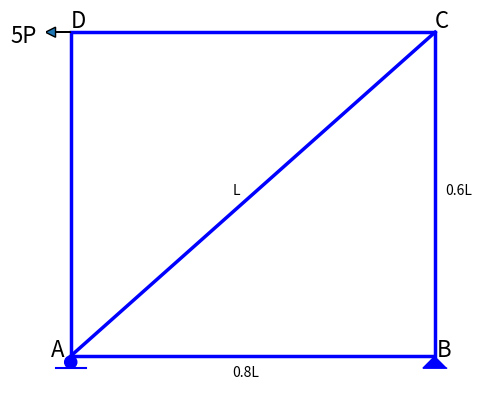

Python code for this plot:
import numpy as np
from math import *
import matplotlib.pyplot as plt
import matplotlib.patches as p
import matplotlib.text as text
from sympy.solvers import solve
from sympy import Symbol
import pandas as pd


class Buckling():
	def __init__(self, length = 5, MOIxx = 104 * 10 ** -6, MOIyy = 22.4 * 10 ** -6, Sigma_yield = 345 , A = 8560, E = 200 * 10 ** 9):
		"""Given Parameters"""
		self.length = length
		self.MOIxx = MOIxx
		self.MOIyy = MOIyy
		self.Sigma_yield = Sigma_yield
		self.A = A
		self.E = E


		"""Default Parameters"""
		self.n = 1 # Mode of Buckling

		"""
		Asked Parameters
		Length Of Effective
		The end of olumn is supported by fixed support. Therefore Le = 0.5 * L 
		"""
		self.Le = 0.5 * self.length

		print("Buckling of X-axis ", self.Critical_Load_xx(), "kN")
		print("Buckling of Y-axis ", self.Critical_Load_yy(), "kN")
		print("Yield Force ", self.Yield_Load(),"kN")
		print("Critical Load without Buckling or Yielding ", self.P_cr() / 1000 ,"kN\n\n")
		print("According to this result, the Column is to be yielding without buckling.\n\n")

	def Critical_Load_xx(self,):
		self.P_cr_x = ( (self.n) ** 2 * (pi) ** 2 * self.E * self.MOIxx ) / (self.Le) ** 2 		
		return round(self.P_cr_x / 1000, 3)

	def Critical_Load_yy(self):
		self.P_cr_y = ( (self.n) ** 2 * (pi) ** 2 * self.E * self.MOIyy ) / (self.Le) ** 2 		
		return round(self.P_cr_y / 1000, 3)
	

	def Yield_Load(self):
		self.F_yield = self.Sigma_yield * self.A
		return round(self.F_yield / 1000, 3)

	def P_cr(self):
		"""Determine the Minimum Force"""
		return min(self.P_cr_x, self.P_cr_y, self.F_yield)



som = Buckling()



class Truss:
	def __init__(self):
		
		self.Calculation()
		self.Plot()

	def Plot(self):
		fig = plt.figure()
		ax = fig.add_subplot()
		plt.axis("off")

		
		#Rectangle
		rect = plt.Rectangle((10,10), 18, 16, fc = "white" , ec = "blue", lw = 2.5)
		plt.gca().add_patch(rect)
		#plt.axis('scaled')
		plt.text(18, 9, "0.8L", size=10)
		plt.text(28.5, 18, "0.6L", size=10)

		#line
		x = [10,28]
		y = [10, 26]
		line = plt.Line2D(x,y, color="blue", linewidth= 2.5)
		ax.add_line(line)
		plt.text(9, 10, "A", size=16)
		plt.text(28, 26.25, "C", size=16)
		plt.text(18, 18, "L", size=10)


		#circle for roller support
		r = .3
		circle = plt.Circle((10, 10 - r), radius= r, fc = "blue" ,ec = "blue")
		plt.gca().add_patch(circle)
		plt.axis('scaled')
		rl_x = [9.25,10.75]
		rl_y = [10 - 2 * r, 10 - 2 * r]
		roller_line = plt.Line2D(rl_x, rl_y,color="blue")
		ax.add_line(roller_line)


		#triangle for pinned support
		l = 2
		points = np.array([[28,10], [28 - 2*r, 10 - 2*r], [28 + 2*r, 10 - 2*r]])
		polygon = p.Polygon(points, closed= False, color ="blue")
		plt.gca().add_patch(polygon)
		plt.text(28.1, 10, "B", size=16)
	

		#an arrow for Load P at Point D
		
		plt.arrow(10,26,-0.75,0, head_width=0.5, head_length= 0.5)
		plt.text(10, 26.25, "D", size=16)
		plt.text(7, 25.5, "5P", size=16)
		plt.show()



	def Calculation(self):

		#for By
		By = Symbol("By")
		Eq = 5 * 0.6 + By * 0.8
		By = solve(Eq)[0] 
		print("By: ",str(By) + "P")

		#for Ay
		Ay = Symbol("Ay")
		Eq2 = By + Ay
		Ay = solve(Eq2)[0]
		print("Ay: ", str(Ay) + "P")

		#for Bx
		Bx = Symbol("Bx")
		Eq3 = Bx - 5
		Bx = solve(Eq3)[0]
		print("Bx: ", str(Bx) + "P")

		#for Joint D
		F_DC = Symbol("F_DC")
		Eq4 = - 5 + F_DC
		F_DC = solve(Eq4)[0]
		print("F_DC: ", str(F_DC,) + "P")

		F_DA = Symbol("F_DA")
		Eq5 = F_DA
		F_DA = solve(Eq5)[0]
		print("F_DA: ", str(F_DA,) + "P")

		#for Joint A
		alpha = degrees(atan(0.6/0.8))
		print("alpha: ", alpha, "degrees")
		F_AC = Symbol("F_AC")
		Eq6 = Ay + F_AC * (sin(radians(alpha)))
		F_AC = solve(Eq6)[0]
		print("F_AC: ", str(F_AC) + "P")

		F_AB = -1 * F_AC * cos(radians(alpha))
		print("F_AB: ", str(F_AB) + "P")

		#for Joint B
		F_BC = -1 * By
		print("F_BC: ", str(F_BC) + "P")



		print("""
			This all calculation for unit weigth of P
			""")

		#for By
		By_u = Symbol("By")
		Eq_u = 1 * 0.6 + By_u * 0.8
		By_u = solve(Eq_u)[0] 
		print("By: ",str(By) + "P")

		#for Ay
		Ay_u = Symbol("Ay")
		Eq2_u = By_u + Ay_u
		Ay_u = solve(Eq2_u)[0]
		print("Ay: ", str(Ay_u) + "P")

		#for Bx
		Bx_u = Symbol("Bx")
		Eq3_u = Bx_u - 1
		Bx_u = solve(Eq3_u)[0]
		print("Bx: ", str(Bx_u) + "P")

		#for Joint D
		F_DC_u = Symbol("F_DC")
		Eq4_u = - 1 + F_DC_u
		F_DC_u = solve(Eq4_u)[0]
		print("F_DC: ", str(F_DC_u) + "P")

		F_DA_u = Symbol("F_DA")
		Eq5_u = F_DA_u
		F_DA_u = solve(Eq5_u)[0]
		print("F_DA: ", str(F_DA_u) + "P")

		#for Joint A
		alpha = degrees(atan(0.6/0.8))
		
		F_AC_u = Symbol("F_AC")
		Eq6_u = Ay_u + F_AC_u * (sin(radians(alpha)))
		F_AC_u = solve(Eq6_u)[0]
		print("F_AC: ", str(F_AC_u) + "P")

		F_AB_u = -1 * F_AC_u * cos(radians(alpha))
		print("F_AB: ", str(F_AB_u) + "P")

		#for Joint B
		F_BC_u = -1 * By_u
		print("F_BC: ", str(F_BC_u) + "P")


	
		data = {
			"n": [F_AB_u, F_AC_u, F_DA_u, F_BC_u, F_DC_u],
			"N": [F_AB, F_AC, F_DA, F_BC, F_DC],
			"L": [0.8, 1, .6, .6, .8],
			"nNL": [
					F_AB_u * F_AB * 0.8,
					F_AC_u * F_AC * 1,
					F_DA_u * F_DA * .6,
					F_BC_u * F_BC * .6,
					F_DC_u * F_DC * .8
					]
		}
		print()
		print()
		index = ["AB", "AC", "DA", "BC", "DC"]
		dataframe = pd.DataFrame(data, index)
		print(dataframe)
		nNL = 0
		for result in data["nNL"]:
			nNL += result

		print("Total nNL value: ", nNL)
		print()
		

		displacement = str(nNL) + "PL/AE"
		print("Displacement",displacement)


t = Truss()
